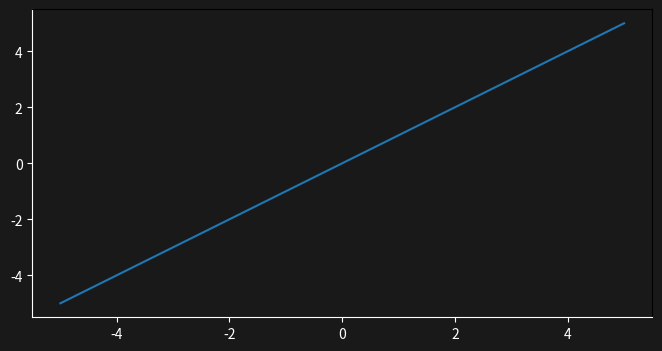

Reproduce this figure in Python. (Note: this script raises an exception after producing the figure.)
import matplotlib.pyplot as plt
import numpy as np


BACKGROUND_COLOR = "#191919"
SIZE = 100


def identity(x):
    return x

def square(x):
    return x**2

def complicated(x1, x2):
    return x1*x2 + (x1)**2 + np.exp(np.sin(x2))

def sigmoid(x):
    return 1/(1 + np.exp(-x))

def relu(x):
    return x * (x > 0)

def tanh(x):
    numerator = np.exp(x) - np.exp(-x)
    denominator = np.exp(x) + np.exp(-x)
    return numerator/denominator


def plot_function(x, fun, out_path, *args):
    fig, ax = plt.subplots(figsize=(8, 4))
    fig.patch.set_facecolor(BACKGROUND_COLOR)

    ax.set_facecolor(BACKGROUND_COLOR)
    ax.tick_params(axis='x', colors='white')
    ax.tick_params(axis='y', colors='white')
    ax.spines['left'].set_color('white')
    ax.spines['bottom'].set_color('white')

    if args:
        ax.contourf(x, args[0], complicated(x, args[0]), 20, cmap="viridis")
    else:
        ax.plot(x, fun(x))

    plt.savefig(out_path)

x1 = np.linspace(-5, 5, SIZE)
x2 = np.linspace(-5, 5, SIZE)
X, Y = np.meshgrid(x1, x2)
plot_function(x1, identity, "images/identity.png")
plot_function(x1, square, "images/square.png")
plot_function(X, complicated, "images/complicated.png", Y)

plot_function(x1, identity, "images/activation_functions/linear.png")
plot_function(x1, relu, "images/activation_functions/relu.png")
plot_function(x1, sigmoid, "images/activation_functions/sigmoid.png")
plot_function(x1, tanh, "images/activation_functions/tanh.png")

import matplotlib.pyplot as plt
import numpy as np


BACKGROUND_COLOR = "#191919"
SIZE = 100


def identity(x):
    return x

def identity_derivative(x):
    return np.ones_like(x)

def square(x):
    return x**2

def square_derivative(x):
    return 2*x

def derivative_plot(x, function, dfunction, label, out_path):
    fig, ax = plt.subplots(figsize=(8, 4))
    fig.patch.set_facecolor(BACKGROUND_COLOR)

    ax.set_facecolor(BACKGROUND_COLOR)
    ax.tick_params(axis='x', colors='white')
    ax.tick_params(axis='y', colors='white')
    ax.spines['left'].set_color('white')
    ax.spines['bottom'].set_color('white')

    x_range = np.linspace(-6, 6, SIZE)
    

    fx = function(x)
    fpx = dfunction(x)
    
    ax.plot(x_range, function(x_range), label=label, color='cyan')
    
    # Arrow with the inclination of the derivative
    arrow_dx = 1
    arrow_dy = fpx * arrow_dx
    ax.arrow(x, fx, arrow_dx, arrow_dy, head_width=0.3, head_length=0.3, 
                fc='yellow', ec='yellow', linestyle='dotted')
    
    # Annotation at top middle with LaTeX notation for partial derivative
    ax.text(0, max(function(x_range)) * 0.9, f"$\\frac{{d}}{{dx}}f({x:.3f}) = {fpx:.3f}$", 
                color='white', fontsize=12, ha='center')
    
    # Scatter point
    ax.scatter([x], [fx], color='yellow', zorder=3)
    
    legend = ax.legend(loc='upper left', fontsize=10, facecolor=BACKGROUND_COLOR, framealpha=0.5)
    for text in legend.get_texts():
        text.set_color("white")

    plt.tight_layout()
    plt.savefig(f"images/{out_path}")
    plt.close()

IMAGES = 100
x_range = np.linspace(-5, 5, IMAGES + 1)
for i, x in enumerate(x_range):
    derivative_plot(x, identity, identity_derivative, "f(x) = x", f"linear_animation/{str(i).zfill(4)}.png")
    derivative_plot(x, square, square_derivative, "f(x) = x²", f"square_animation/{str(i).zfill(4)}.png")

# ffmpeg -framerate 24 -i 'assets/images/linear_animation/%04d.png' -c:v libx264 -pix_fmt yuv420p assets/videos/linear_derivative.mp4 -y
# ffmpeg -framerate 24 -i 'assets/images/square_animation/%04d.png' -c:v libx264 -pix_fmt yuv420p assets/videos/square_derivative.mp4 -y